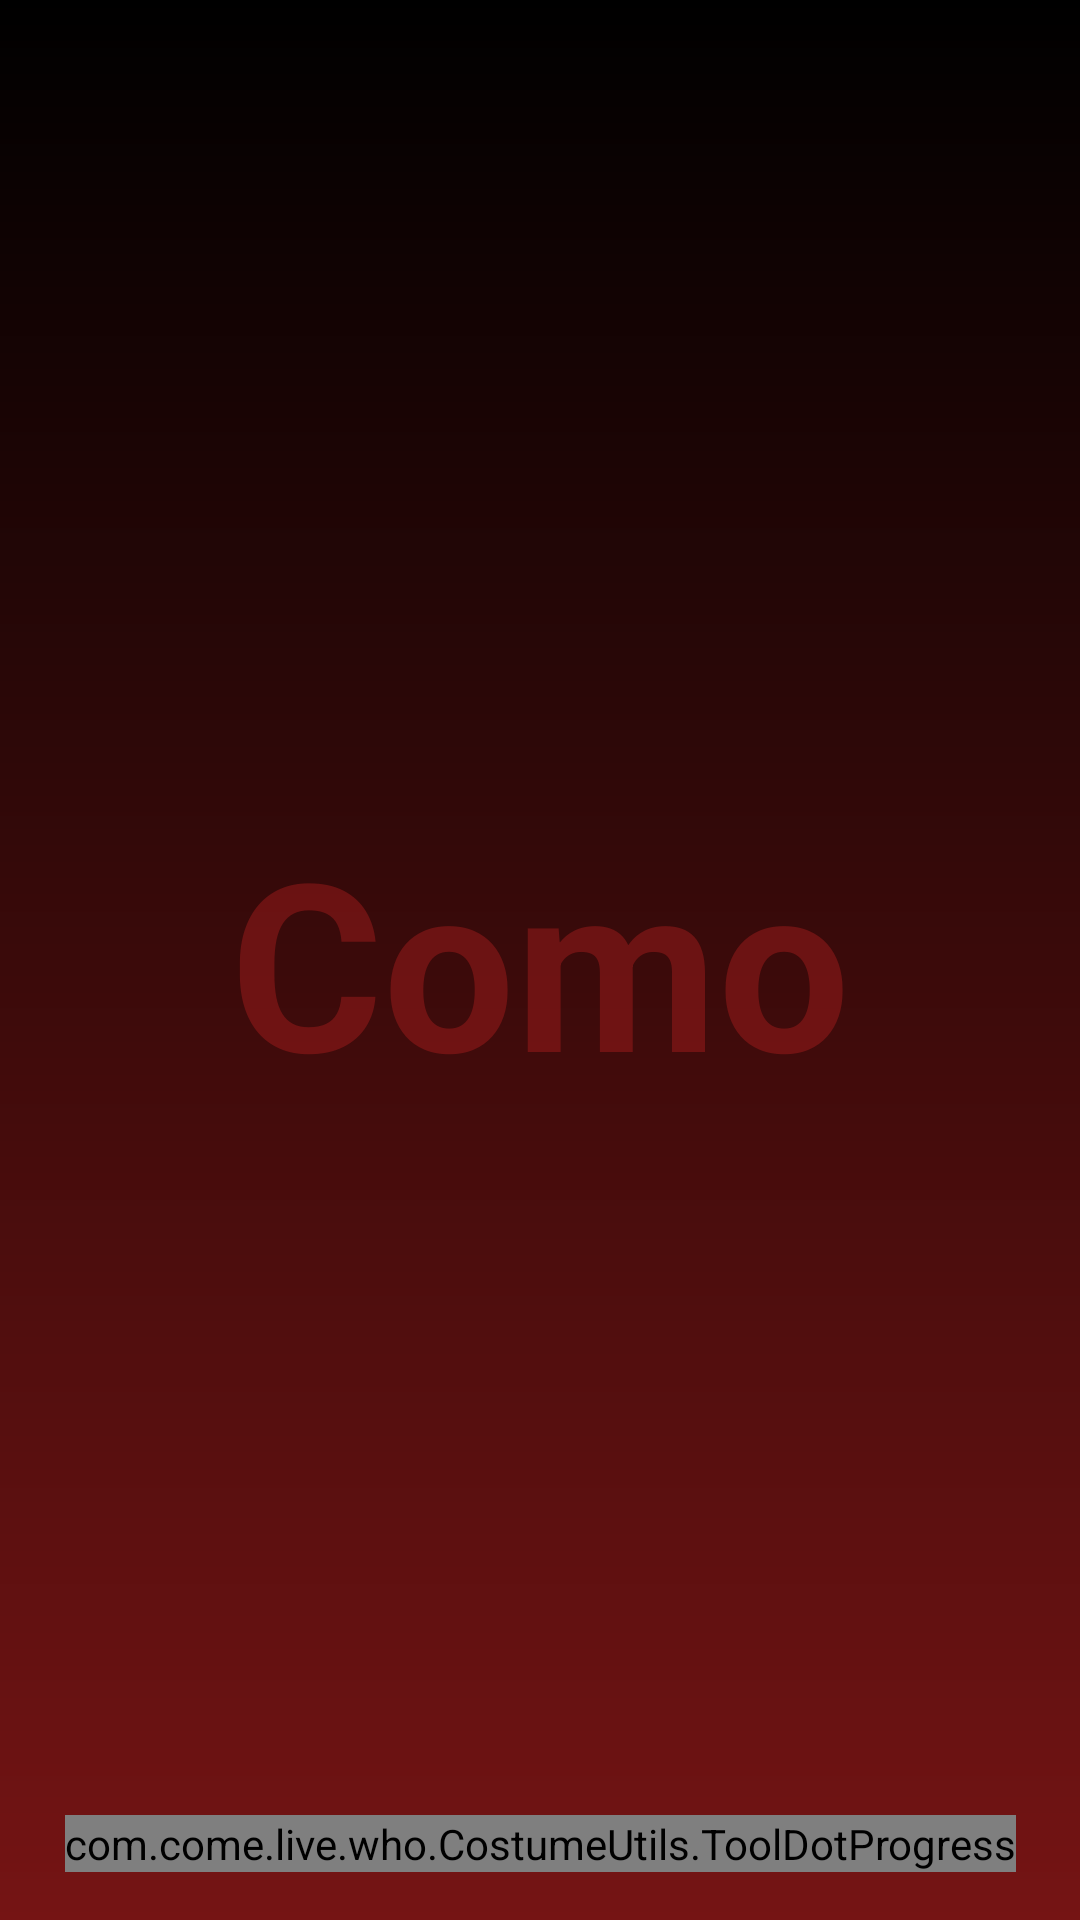

Here is an Android app screen rendered from its layout file. Give the layout XML and the strings, colors and styles it references.
<!-- AndroidManifest.xml: application theme Theme.MyApplication -->
<!-- res/layout/activity_splash.xml -->
<?xml version="1.0" encoding="utf-8"?>
<androidx.constraintlayout.widget.ConstraintLayout xmlns:android="http://schemas.android.com/apk/res/android"
    xmlns:app="http://schemas.android.com/apk/res-auto"
    xmlns:tools="http://schemas.android.com/tools"
    android:id="@+id/container"
    android:layout_width="match_parent"
    android:layout_height="match_parent"
    android:background="@drawable/bg_color"
    tools:context=".who.Activities.Splash">

    <androidx.constraintlayout.widget.ConstraintLayout
        android:id="@+id/background"
        android:layout_width="match_parent"
        android:layout_height="match_parent"
        android:visibility="gone"
        app:layout_constraintBottom_toBottomOf="parent"
        app:layout_constraintEnd_toEndOf="parent"
        app:layout_constraintStart_toStartOf="parent"
        app:layout_constraintTop_toTopOf="parent">

        <VideoView
            android:id="@+id/videoPlayer"
            android:layout_width="match_parent"
            android:layout_height="match_parent"
            android:visibility="visible"
            app:layout_constraintBottom_toBottomOf="parent"
            app:layout_constraintEnd_toEndOf="parent"
            app:layout_constraintStart_toStartOf="parent"
            app:layout_constraintTop_toTopOf="parent" />

        <Button
            android:id="@+id/btn"
            android:layout_width="180dp"
            android:layout_height="60dp"
            android:layout_marginBottom="30dp"
            android:backgroundTint="@color/bg_color"
            android:text="Continue"
            android:textColor="@color/white"
            app:layout_constraintBottom_toBottomOf="@+id/videoPlayer"
            app:layout_constraintEnd_toEndOf="parent"
            app:layout_constraintStart_toStartOf="parent" />
    </androidx.constraintlayout.widget.ConstraintLayout>

    <TextView
        android:id="@+id/logo"
        android:layout_width="wrap_content"
        android:layout_height="wrap_content"
        android:alpha=".4"
        android:text="@string/app_name"
        android:textColor="#B82020"
        android:textSize="78sp"
        android:textStyle="bold"
        app:layout_constraintBottom_toBottomOf="parent"
        app:layout_constraintEnd_toEndOf="parent"
        app:layout_constraintStart_toStartOf="parent"
        app:layout_constraintTop_toTopOf="parent" />

    <TextView
        android:id="@+id/connectionError"
        android:layout_width="wrap_content"
        android:layout_height="wrap_content"
        android:layout_marginBottom="30dp"
        android:text="Connection Error"
        android:textColor="@color/white"
        android:visibility="gone"
        app:layout_constraintBottom_toTopOf="@+id/dots_progress"
        app:layout_constraintEnd_toEndOf="parent"
        app:layout_constraintStart_toStartOf="parent" />

    <com.come.live.who.CostumeUtils.ToolDotProgress
        android:id="@+id/dots_progress"
        android:layout_width="wrap_content"
        android:layout_height="wrap_content"
        android:layout_margin="16dp"
        app:color="@color/colorAccent"
        app:count="5"
        app:layout_constraintBottom_toBottomOf="parent"
        app:layout_constraintEnd_toEndOf="parent"
        app:layout_constraintStart_toStartOf="parent"
        app:timeout="300" />

</androidx.constraintlayout.widget.ConstraintLayout>
<!-- resources referenced by this layout -->
<resources>
  <color name="bg_color">#751414</color>
  <color name="white">#FFFFFFFF</color>
  <!-- drawable bg_color (drawable) -->
  <?xml version="1.0" encoding="utf-8"?>
  <shape xmlns:android="http://schemas.android.com/apk/res/android"
      android:shape="rectangle">
      <gradient
          android:angle="90"
          android:endColor="@color/black"
          android:startColor="@color/bg_color" />
  
  </shape>
  <string name="app_name">Como</string>
  <style name="Theme.MyApplication" parent="Theme.MaterialComponents.DayNight.NoActionBar">
          
          <item name="colorPrimary">@color/purple_500</item>
          <item name="colorPrimaryVariant">@color/purple_700</item>
          <item name="colorOnPrimary">@color/white</item>
          
          <item name="colorSecondary">@color/teal_200</item>
          <item name="colorSecondaryVariant">@color/teal_700</item>
          <item name="colorOnSecondary">@color/black</item>
          
          <item name="android:statusBarColor" tools:targetApi="l">?attr/colorPrimaryVariant</item>
          
  
      </style>
  <color name="black">#FF000000</color>
  <color name="purple_500">#FF6200EE</color>
  <color name="purple_700">#FF3700B3</color>
  <color name="teal_200">#FF03DAC5</color>
  <color name="teal_700">#FF018786</color>
  <!-- not gathered from this repository: default colours our renderer supplied (Android Studio template values) -->
  <color name="colorAccent">#FF03DAC5</color>
</resources>
